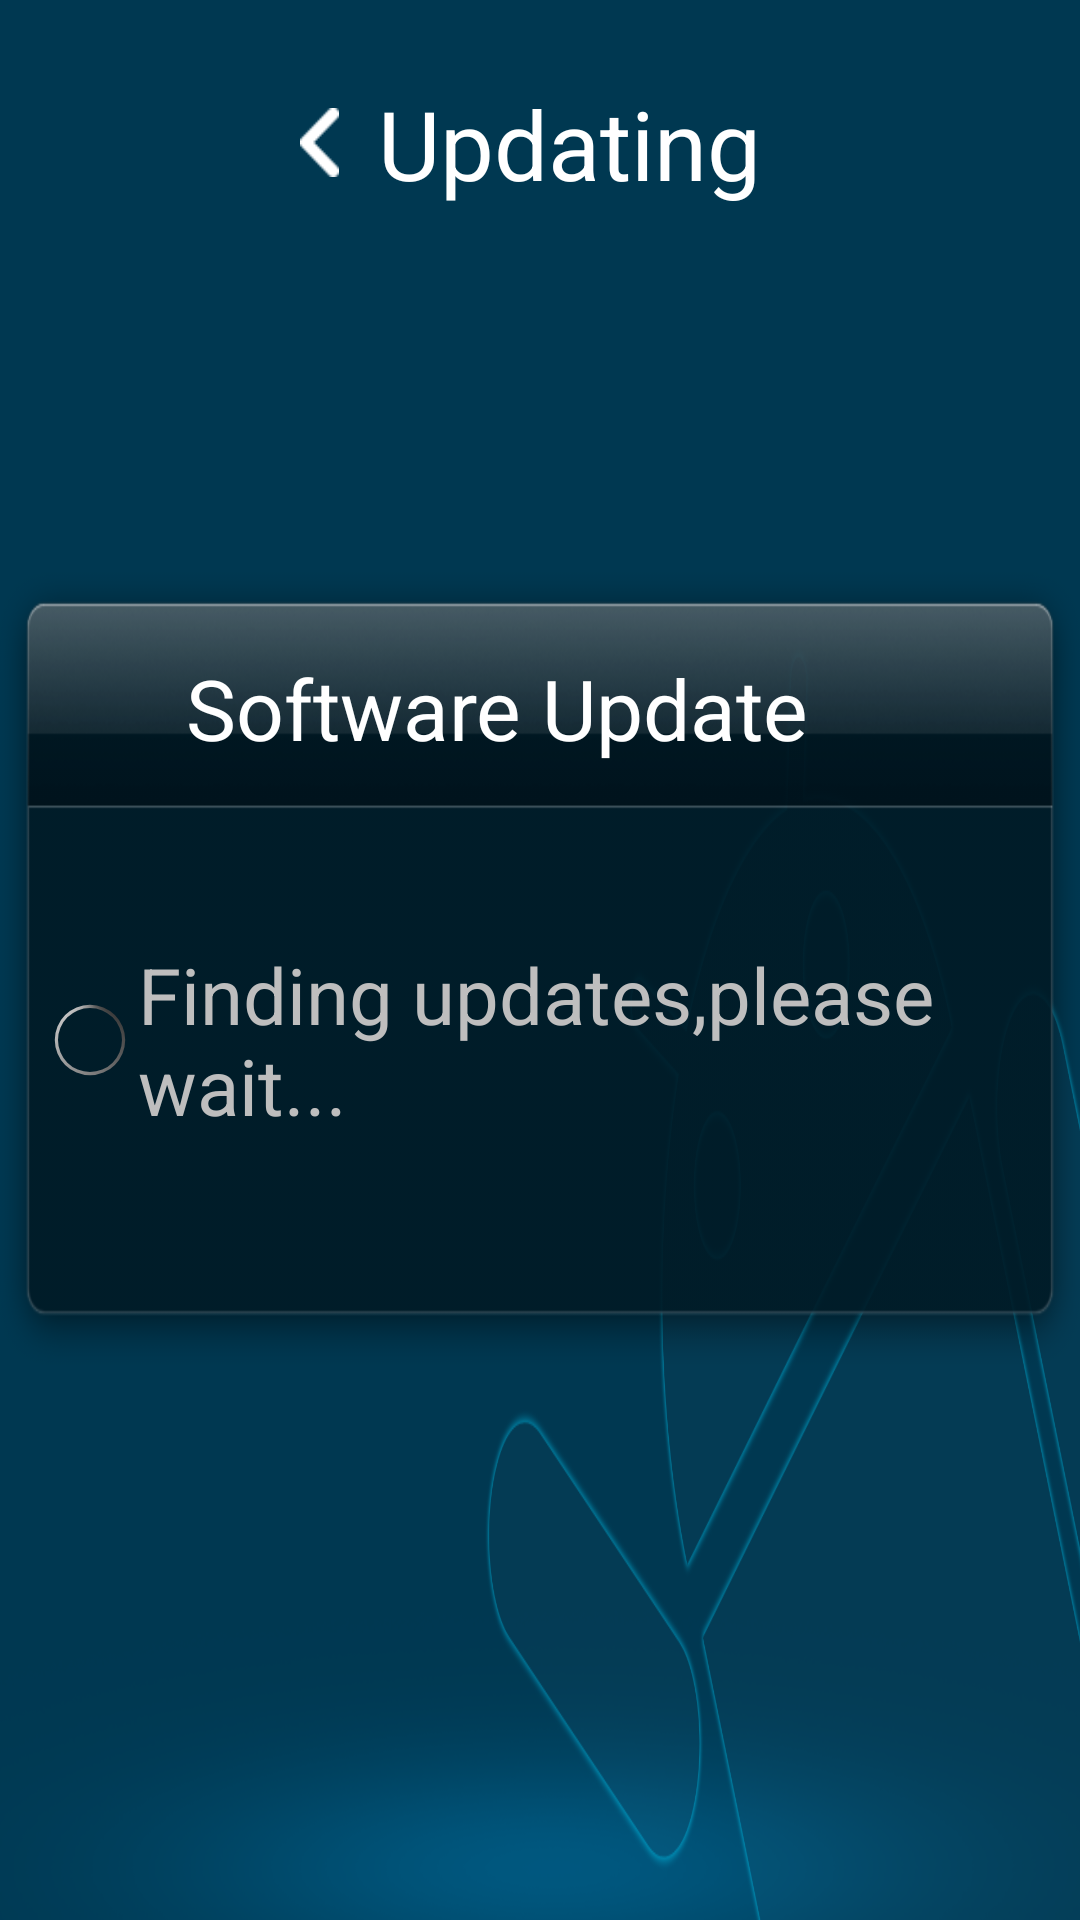

This screen was rendered from an Android layout file. Write that file and the resources it references.
<!-- AndroidManifest.xml: activity theme Theme.NewFonts.Holo.NoActionBar.Fullscreen -->
<!-- res/layout/check_update.xml -->
<?xml version="1.0" encoding="utf-8"?>
<RelativeLayout xmlns:android="http://schemas.android.com/apk/res/android"
    android:layout_width="match_parent"
    android:layout_height="match_parent"
    android:background="@drawable/upgrade_main_bg" >

    <ImageView
        android:layout_width="13dp"
        android:layout_height="23dp"
        android:layout_marginLeft="100dp"
        android:layout_marginTop="36dp"
        android:background="@drawable/back"
        android:focusable="false" />

    <TextView
        android:id="@+id/app_title"
        android:layout_width="542dp"
        android:layout_height="60dp"
        android:layout_marginLeft="126dp"
        android:layout_marginTop="18dp"
        android:focusable="false"
        android:gravity="center_vertical"
        android:singleLine="true"
        android:text="@string/update"
        android:textColor="#FFFFFFFF"
        android:textSize="32dp" />

    <LinearLayout
        android:layout_width="520dip"
        android:layout_height="273dip"
        android:layout_centerInParent="true"
        android:background="@drawable/upgrade_search_panel_bg"
        android:orientation="vertical"
        android:paddingBottom="28dip"
        android:paddingLeft="14dip"
        android:paddingRight="14dip"
        android:paddingTop="34dip" >

        <TextView
            android:layout_width="wrap_content"
            android:layout_height="48dip"
            android:layout_gravity="left|top"
            android:layout_marginLeft="48dip"
            android:paddingBottom="2dip"
            android:text="@string/upgrade_search_title"
            android:textColor="@android:color/white"
            android:textSize="28dip" />

        <LinearLayout
            android:id="@+id/checking_layout"
            android:layout_width="fill_parent"
            android:layout_height="fill_parent"
            android:gravity="center"
            android:orientation="vertical" >

            <LinearLayout
                android:layout_width="fill_parent"
                android:layout_height="wrap_content"
                android:gravity="center"
                android:orientation="horizontal" >

                <ProgressBar
                    android:id="@+id/progressBar1"
                    style="@style/searchProgressBarStyleLarge"
                    android:layout_width="wrap_content"
                    android:layout_height="wrap_content" />

                <TextView
                    android:layout_width="wrap_content"
                    android:layout_height="wrap_content"
                    android:text="@string/check_updating"
                    android:textSize="26dip" />
            </LinearLayout>

            <Button
                android:id="@+id/cancel_checking"
                android:layout_width="wrap_content"
                android:layout_height="wrap_content"
                android:layout_gravity="center_horizontal|center_vertical"
                android:text="@string/cancel"
                android:visibility="gone" />
        </LinearLayout>

        <LinearLayout
            android:id="@+id/check_end_layout"
            android:layout_width="fill_parent"
            android:layout_height="fill_parent"
            android:gravity="center_horizontal|center_vertical"
            android:orientation="vertical"
            android:visibility="gone" >

            <LinearLayout
                android:layout_width="fill_parent"
                android:layout_height="wrap_content"
                android:gravity="center"
                android:orientation="vertical" >

                <ImageView
                    android:id="@+id/check_end_iv"
                    android:layout_width="wrap_content"
                    android:layout_height="wrap_content"
                    android:layout_gravity="center_horizontal"
                    android:layout_marginBottom="25dip"
                    android:background="@drawable/checked_icon"
                    android:visibility="gone" />

                <TextView
                    android:id="@+id/check_end_tv"
                    android:layout_width="wrap_content"
                    android:layout_height="100dip"
                    android:layout_gravity="center_horizontal"
                    android:gravity="center_horizontal|center_vertical"
                    android:text="@string/network_error"
                    android:textSize="26dip" />
            </LinearLayout>

            <Button
                android:id="@+id/check_end_btn"
                style="@style/customDialog_Button"
                android:layout_alignParentBottom="true"
                android:layout_centerHorizontal="true"
                android:text="@string/ok" />
        </LinearLayout>
    </LinearLayout>

</RelativeLayout>
<!-- resources referenced by this layout -->
<resources>
  <!-- drawable back: png bitmap (drawable-nodpi, 3009 bytes) -->
  <!-- drawable checked_icon: png bitmap (drawable, 9451 bytes) -->
  <!-- drawable upgrade_main_bg: png bitmap (drawable-nodpi, 107911 bytes) -->
  <!-- drawable upgrade_search_panel_bg: png bitmap (drawable-nodpi, 32195 bytes) -->
  <string name="cancel">Cancel</string>
  <string name="check_updating">Finding updates,please wait...</string>
  <string name="network_error">Network error, please check the network!</string>
  <string name="ok"> OK</string>
  <string name="update">Updating</string>
  <string name="upgrade_search_title">Software Update</string>
  <style name="customDialog_Button">
          <item name="android:layout_width">203dip</item>
          <item name="android:layout_height">64dip</item>
          <item name="android:background">@drawable/upgrade_ok_btn_selector</item>
          <item name="android:gravity">center_horizontal|center_vertical</item>
          <item name="android:textSize">25dip</item>
          <item name="android:textColor">@color/white</item>
      </style>
  <style name="searchProgressBarStyleLarge">
  
  　　        <item name="android:indeterminateDrawable">@drawable/custom_searching_icon</item>
  
  　　        <item name="android:minWidth">32dip</item>
  
  　　        <item name="android:maxWidth">32dip</item>
  
  　　        <item name="android:minHeight">32dip</item>
  
  　　        <item name="android:maxHeight">32dip</item>
          <item name="android:indeterminateDuration">2300</item>
      </style>
  <style name="Theme.NewFonts.Holo.NoActionBar.Fullscreen" parent="@android:Theme.Holo.NoActionBar.Fullscreen">
      </style>
  <!-- drawable upgrade_ok_btn_selector (drawable-nodpi) -->
  <?xml version="1.0" encoding="utf-8"?>
  <selector xmlns:android="http://schemas.android.com/apk/res/android"> 
      <item android:state_pressed="false" android:state_focused="false" android:drawable="@drawable/upgrade_ok_btn_normal" /> 
      <item android:state_pressed="true" android:drawable="@drawable/upgrade_ok_btn_pressed" />
      <item android:state_focused="true" android:drawable="@drawable/upgrade_ok_btn_focused" />         
  </selector>
  <color name="white">#fff</color>
  <!-- drawable custom_searching_icon (drawable) -->
  <?xml version="1.0" encoding="utf-8"?>
  <rotate xmlns:android="http://schemas.android.com/apk/res/android"
  	android:fromDegrees="0"
  	android:pivotX="50%"
  	android:pivotY="50%"
  	android:toDegrees="360" >
  	<shape
  		android:innerRadiusRatio="3"
  		android:shape="ring"
  		android:thicknessRatio="30"
  		android:useLevel="false">
  			        <gradient
  						android:centerColor="#FFFFFF"
  						android:centerY="0.01"
  						android:endColor="#FFFFFF"
  						android:startColor="#000000"
  						android:type="sweep"
  						android:useLevel="false"
  						/>
  					    </shape>
  					</rotate>
  <!-- drawable upgrade_ok_btn_normal: png bitmap (drawable-nodpi, 8006 bytes) -->
  <!-- drawable upgrade_ok_btn_pressed: png bitmap (drawable-nodpi, 4963 bytes) -->
  <!-- drawable upgrade_ok_btn_focused: png bitmap (drawable-nodpi, 11350 bytes) -->
</resources>
